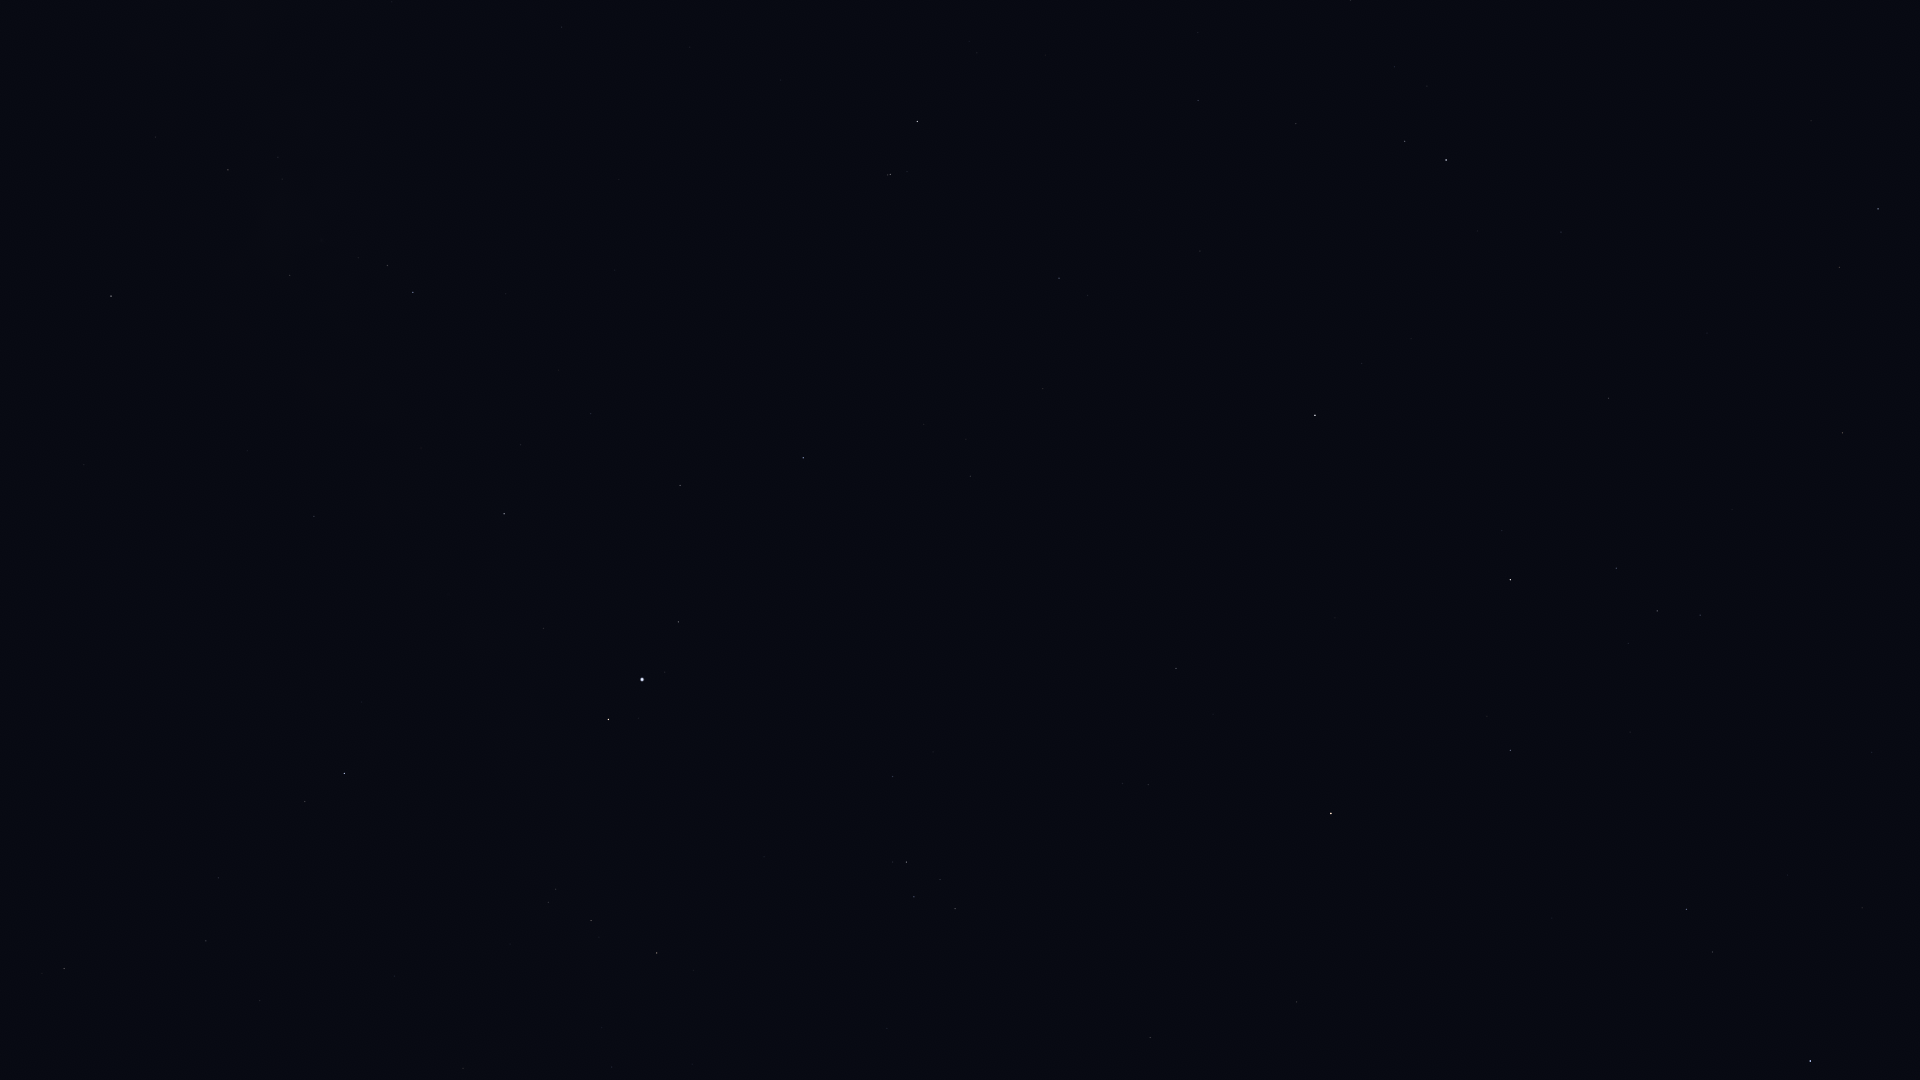

Values plotted in this chart, from the file beside it:
Star_ID, Name, X, Y
88670, HIP 88670, 35, 131
90004, Alasia, 159, 54
90441, HIP 90441, 138, 385
91117, HIP 91117, 228, 170
92175, HIP 92175, 289, 275
92202, HIP 92202, 296, 251
92814, HIP 92814, 392, 2
92895, Kaveh, 310, 517
92946, Alya, 314, 516
93747, Okab, 344, 773
95771, Anser, 463, 1068
96078, Uruk, 503, 858
96757, Sham, 548, 902
96837, HIP 96837, 555, 889
97278, Tarazed, 608, 719
97365, HIP 97365, 591, 921
97649, Altair, 642, 679
97938, Libertas, 665, 672
98036, Alshain, 678, 622
98337, HIP 98337, 657, 953
98920, HIP 98920, 693, 970
99711, Phoenicia, 820, 459
99894, Chechia, 813, 595
100064, Algedi, 890, 174
100310, Alshat, 907, 172
100345, Dabih, 917, 121
101421, Aldulfin, 892, 776
101769, Rotanev, 906, 862
101958, Sualocin, 914, 897
102618, Albali, 1059, 278
103527, Musica, 1047, 789
104139, HIP 104139, 1198, 100
104521, HIP 104521, 1122, 783
104780, Solaris, 1123, 900
104858, HIP 104858, 1148, 785
104987, Kitalpha, 1176, 668
105515, HIP 105515, 1296, 124
105570, HIP 105570, 1213, 714
106278, Sadalsuud, 1315, 415
106786, Bunda, 1361, 363
106985, Nashira, 1405, 141
107251, Bosona, 1395, 380
107315, Enif, 1331, 813
107556, Deneb Algedi, 1446, 160
109074, Sadalmelik, 1510, 580
109139, HIP 109139, 1561, 232
109427, Biham, 1510, 750
110003, Ancha, 1608, 398
110395, Sadachbia, 1616, 568
110813, Lionrock, 1701, 155
111123, HIP 111123, 1707, 333
111497, HIP 111497, 1700, 615
111710, Situla, 1732, 509
112029, Homam, 1686, 909
112716, HIP 112716, 1839, 267
113136, Skat, 1878, 209
113889, Fumalsamakah, 1871, 752
113963, Markab, 1810, 1061
